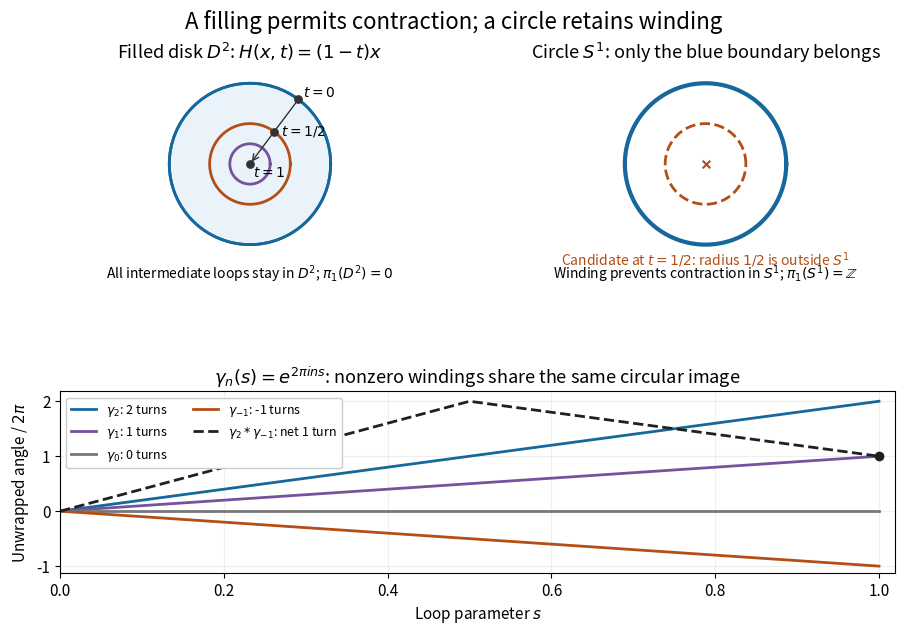

The matplotlib source for this figure: (Note: this script raises an exception after producing the figure.)
"""Draw disk contraction and circle winding; write the PNG basename to cwd.

Tested with Python 3.14.4, NumPy 2.3.5 and Matplotlib 3.10.7.
Run from _media: MPLCONFIGDIR=/tmp/codex-wiki-mpl python ../disk-circle-loop-obstruction.py
"""

from pathlib import Path

import matplotlib

matplotlib.use("Agg")
import matplotlib.pyplot as plt
from matplotlib.patches import Circle
import numpy as np


def main():
    plt.rcParams.update({"font.size": 11, "axes.titlesize": 13})
    blue, orange, purple = "#16679c", "#b34e16", "#76529c"
    fig = plt.figure(figsize=(9.6, 6.4), facecolor="white")
    grid = fig.add_gridspec(2, 2, height_ratios=[1.05, 1], hspace=0.72)
    disk, circle = fig.add_subplot(grid[0, 0]), fig.add_subplot(grid[0, 1])
    winding = fig.add_subplot(grid[1, :])
    fig.subplots_adjust(left=0.09, right=0.96, top=0.89, bottom=0.10)
    fig.suptitle("A filling permits contraction; a circle retains winding", fontsize=16)
    theta = np.linspace(0, 2 * np.pi, 801)
    for ax in [disk, circle]:
        ax.set_aspect("equal")
        ax.set(xlim=(-1.2, 1.2), ylim=(-1.16, 1.2))
        ax.axis("off")

    disk.add_patch(Circle((0, 0), 1, facecolor="#eaf3f9", edgecolor=blue, lw=2))
    for radius, color in [(1, blue), (0.5, orange), (0.25, purple)]:
        disk.plot(radius * np.cos(theta), radius * np.sin(theta), color=color, lw=2)
    start = np.array([0.6, 0.8])
    disk.annotate("", xy=(0, 0), xytext=start,
                  arrowprops={"arrowstyle": "->", "color": "#333333"})
    for t in [0, 0.5, 1]:
        point = (1 - t) * start
        disk.scatter(*point, s=28, color="#333333", zorder=5)
    disk.text(0.04, -0.16, r"$t=1$", fontsize=10)
    disk.text(0.38, 0.36, r"$t=1/2$", fontsize=10)
    disk.text(0.66, 0.83, r"$t=0$", fontsize=10)
    disk.set_title(r"Filled disk $D^2$: $H(x,t)=(1-t)x$")
    disk.text(0.5, -0.11, r"All intermediate loops stay in $D^2$; $\pi_1(D^2)=0$",
              transform=disk.transAxes, ha="center", fontsize=10)

    circle.plot(np.cos(theta), np.sin(theta), color=blue, lw=3)
    circle.plot(0.5 * np.cos(theta), 0.5 * np.sin(theta), color=orange, lw=2, ls="--")
    circle.scatter([0], [0], s=30, marker="x", color=orange)
    circle.text(0.5, -0.04, r"Candidate at $t=1/2$: radius $1/2$ is outside $S^1$",
                transform=circle.transAxes, ha="center", color=orange, fontsize=10)
    circle.set_title(r"Circle $S^1$: only the blue boundary belongs")
    circle.text(0.5, -0.11, r"Winding prevents contraction in $S^1$; $\pi_1(S^1)=\mathbb{Z}$",
                transform=circle.transAxes, ha="center", fontsize=10)

    s = np.linspace(0, 1, 801)
    for n, color in [(2, blue), (1, purple), (0, "#777777"), (-1, orange)]:
        winding.plot(s, n * s, color=color, lw=2, label=rf"$\gamma_{{{n}}}$: {n} turns")
    turns = np.where(s <= 0.5, 4 * s, 3 - 2 * s)
    winding.plot(s, turns, color="#202020", lw=2, ls="--",
                 label=r"$\gamma_2 * \gamma_{-1}$: net 1 turn")
    winding.scatter([1], [1], color="#202020", zorder=5)
    winding.set(xlim=(0, 1.02), ylim=(-1.12, 2.18), xlabel=r"Loop parameter $s$",
                ylabel=r"Unwrapped angle / $2\pi$",
                title=r"$\gamma_n(s)=e^{2\pi i n s}$: nonzero windings share the same circular image")
    winding.set_yticks([-1, 0, 1, 2])
    winding.grid(alpha=0.2)
    winding.legend(loc="upper left", fontsize=9, ncol=2, framealpha=1)
    fig.savefig(Path(__file__).stem + ".png", dpi=120, facecolor="white", transparent=False)
    plt.close(fig)


if __name__ == "__main__":
    main()
